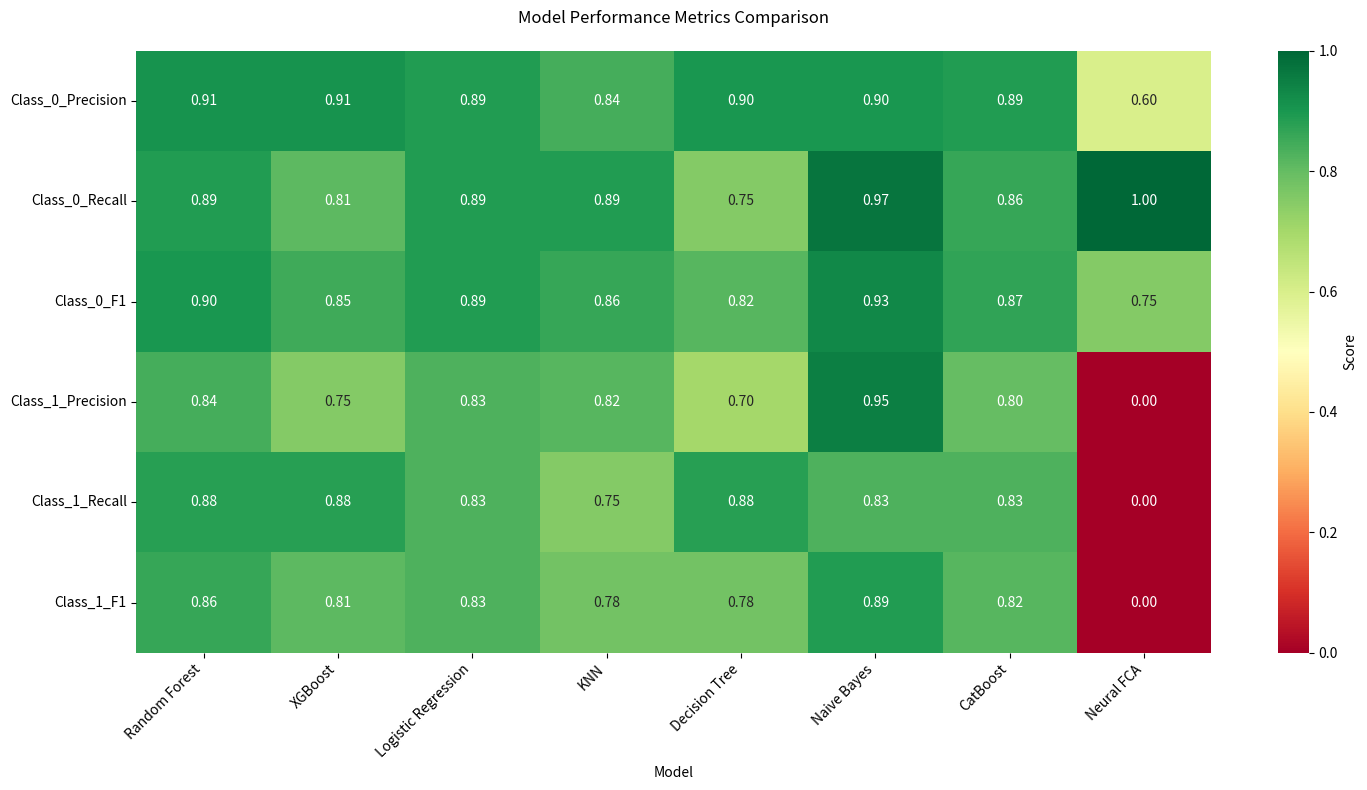

Recreate this plot in Python. (Note: this script raises an exception after producing the figure.)
import matplotlib.pyplot as plt
import pandas as pd
import seaborn as sns
def create_performance_heatmap():
    # Create DataFrame with all metrics
    metrics_data = {
        'Model': ['Random Forest', 'XGBoost', 'Logistic Regression', 'KNN', 
                 'Decision Tree', 'Naive Bayes', 'CatBoost', 'Neural FCA'],
        'Class_0_Precision': [0.91, 0.91, 0.89, 0.84, 0.90, 0.90, 0.89, 0.60],
        'Class_0_Recall': [0.89, 0.81, 0.89, 0.89, 0.75, 0.97, 0.86, 1.00],
        'Class_0_F1': [0.90, 0.85, 0.89, 0.86, 0.82, 0.93, 0.87, 0.75],
        'Class_1_Precision': [0.84, 0.75, 0.83, 0.82, 0.70, 0.95, 0.80, 0.00],
        'Class_1_Recall': [0.88, 0.88, 0.83, 0.75, 0.88, 0.83, 0.83, 0.00],
        'Class_1_F1': [0.86, 0.81, 0.83, 0.78, 0.78, 0.89, 0.82, 0.00]
    }
    
    df = pd.DataFrame(metrics_data)
    df_melted = df.melt(id_vars=['Model'], var_name='Metric', value_name='Score')
    
    plt.figure(figsize=(15, 8))
    heatmap_data = df.set_index('Model').T
    
    # Create heatmap with custom colormap
    sns.heatmap(heatmap_data, annot=True, cmap='RdYlGn', 
                fmt='.2f', center=0.5, vmin=0, vmax=1,
                cbar_kws={'label': 'Score'})
    
    plt.title('Model Performance Metrics Comparison', pad=20)
    plt.xticks(rotation=45, ha='right')
    plt.tight_layout()
    
    plt.savefig('figures/performance_heatmap.png', dpi=300, bbox_inches='tight')
    plt.close()



if __name__ == "__main__":
    create_performance_heatmap()